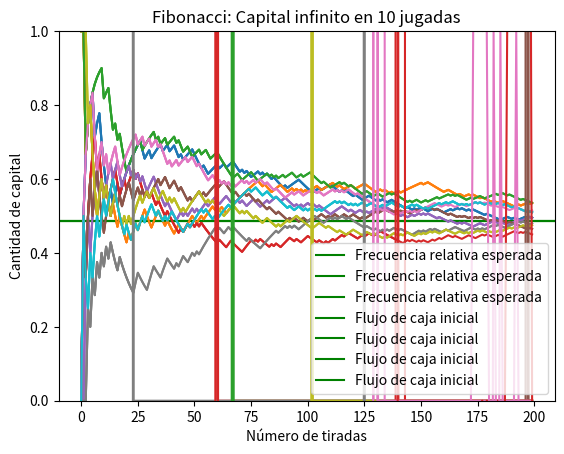

The script that saved this image:
import matplotlib.pyplot as plt
import random
import numpy as np

def define_apuesta():
    apuesta = apuesta_inicial
    return apuesta

def define_apuesta_martingala(n,resultado_anterior,apuesta_anterior):
    apuesta = 0
    if n == 0 or resultado_anterior == 'GANA':
        apuesta = apuesta_inicial
    if resultado_anterior == 'PIERDE':
        apuesta = apuesta_anterior * 2
    return apuesta

def define_apuesta_fibonacci(n,resultado_anterior,apuesta_anterior,apuesta_anterior_2):
    apuesta = 0
    if n == 0 or resultado_anterior == 'GANA':
        apuesta = apuesta_inicial
    if resultado_anterior == 'PIERDE':
        apuesta = apuesta_anterior + apuesta_anterior_2
    return apuesta

def tirar_ruleta(rango_desde, rango_hasta):
  numero_aleatorio = random.randint(rango_desde, rango_hasta)
  if numero_aleatorio in rojos:
    resultado = 'ROJO'
  if numero_aleatorio in negros:
    resultado = 'NEGRO'
  if numero_aleatorio == 0:
    resultado = 'CERO'
  return resultado

def apostar_aleatoriamente():
  apuesta = random.randint(0, 1)
  if apuesta == 0:
    resultado = 'NEGRO'
  if apuesta == 1:
    resultado = 'ROJO'
  return resultado

def apostar_al_rojo():
  resultado = 'ROJO'
  return resultado

def  frecuencia_relativa_resultado_favorable (lista): 
  lista_frecuencias_relativas = []
  for i in range (len(lista)):
    lista_frecuencias_relativas.append(lista[0:i+1].count ('GANA') / len (lista[0:i+1]))
  return lista_frecuencias_relativas

def calcula_cantidad_maxima_rachas_perdedoras(lista):
    cantidad_actual = 0 
    cantidad_maxima = 0 
    for i in range(len(lista)):
        if cantidad_actual > cantidad_maxima:
            cantidad_maxima = cantidad_actual

        if lista[i] == 'PIERDE':
            cantidad_actual = cantidad_actual + 1
        else:
            cantidad_actual = 0
    return cantidad_maxima

#################Inicio
cantidad_n_tiradas = 200
cantidad_p_apostadores = 10
## Espacio muestral [0..36]
rango_desde, rango_hasta = 0, 36
flujo_caja_inicial = 50
apuesta_inicial = 1
apuesta_actual = 0
## Espacio muestral [0..36]
rojos  = [1,3,5,7,9,12,14,16,18,19,21,23,25,27,30,32,34,36]
negros = [2,4,6,8,10,11,13,15,17,20,22,24,26,28,29,31,33,35]

matriz_flujos_caja_martingala, matriz_flujos_caja_fibonacci = [], []
matriz_flujos_caja_martingala_infinitos, matriz_flujos_caja_fibonacci_infinitos = [], []
matriz_resultados_apuestas_infinito = []
matriz_frecuencia_relativa_resultado_favorable_infinito = []
matriz_frecuencia_relativa_resultado_favorable_fibonacci = []
matriz_frecuencia_relativa_resultado_favorable_martingala = []
ganancia_de_la_casa = 0

for j in range(cantidad_p_apostadores):
    lista_resultados_apuestas_martingala = []
    lista_resultados_apuestas_fibonacci = []
    lista_resultados_apuestas_infinito = []
    #MARTINGALA
    lista_flujos_caja_martingala = []
    lista_flujos_caja_martingala_infinitos = []
    flujo_caja_martingala = flujo_caja_inicial
    flujo_caja_martingala_infinito = flujo_caja_inicial
    #FIBONACCI
    lista_flujos_caja_fibonacci = []
    lista_flujos_caja_fibonacci_infinitos = []
    flujo_caja_fibonacci = flujo_caja_inicial
    flujo_caja_fibonacci_infinito = flujo_caja_inicial

    resultado_anterior = ''
    apuesta_anterior_martingala, apuesta_anterior_fibonacci, apuesta_anterior_2_fibonacci = 0, 0, 0
    for i in range(cantidad_n_tiradas):
        color_apostado = apostar_al_rojo()
        apuesta_actual_martingala = 0
        apuesta_actual_martingala = define_apuesta_martingala(i,resultado_anterior,apuesta_anterior_martingala)
        apuesta_actual_fibonacci = 0
        apuesta_actual_fibonacci = define_apuesta_fibonacci(i,resultado_anterior,apuesta_anterior_fibonacci,apuesta_anterior_2_fibonacci)

        resultado_tirada = tirar_ruleta(rango_desde, rango_hasta)
    
        if color_apostado == resultado_tirada:
            resultado_apuesta = 'GANA'
            #MARTINGALA
            flujo_caja_martingala_infinito = flujo_caja_martingala_infinito + (apuesta_actual_martingala)
            if flujo_caja_martingala >= 0:
                # Si el dinero disponible es menor a lo que debo apostar apuesto lo que tengo
                if flujo_caja_martingala < apuesta_actual_martingala:
                    ganancia_de_la_casa = ganancia_de_la_casa - flujo_caja_martingala
                    flujo_caja_martingala = flujo_caja_martingala + (flujo_caja_martingala)
                else: 
                    ganancia_de_la_casa = ganancia_de_la_casa - apuesta_actual_martingala
                    flujo_caja_martingala = flujo_caja_martingala + (apuesta_actual_martingala)

            #FIBONACCI
            flujo_caja_fibonacci_infinito = flujo_caja_fibonacci_infinito + (apuesta_actual_fibonacci)
            if flujo_caja_fibonacci >= 0:
                # Si el dinero disponible es menor a lo que debo apostar apuesto lo que tengo
                if flujo_caja_fibonacci < apuesta_actual_fibonacci:
                    ganancia_de_la_casa = ganancia_de_la_casa - flujo_caja_fibonacci
                    flujo_caja_fibonacci  = flujo_caja_fibonacci  + (flujo_caja_fibonacci)
                else: 
                    ganancia_de_la_casa = ganancia_de_la_casa - apuesta_actual_fibonacci
                    flujo_caja_fibonacci  = flujo_caja_fibonacci  + (apuesta_actual_fibonacci)

        if color_apostado != resultado_tirada:
            resultado_apuesta = 'PIERDE'
            #MARTINGALA
            flujo_caja_martingala_infinito = flujo_caja_martingala_infinito - (apuesta_actual_martingala)
            if flujo_caja_martingala >= 0:
                # Si el dinero disponible es menor a lo que debo apostar apuesto lo que tengo
                if flujo_caja_martingala < apuesta_actual_martingala:
                    ganancia_de_la_casa = ganancia_de_la_casa + flujo_caja_martingala
                    flujo_caja_martingala = flujo_caja_martingala - (flujo_caja_martingala)
                else:
                    ganancia_de_la_casa = ganancia_de_la_casa +    apuesta_actual_martingala
                    flujo_caja_martingala = flujo_caja_martingala - (apuesta_actual_martingala)

            #FIBONACCI
            flujo_caja_fibonacci_infinito = flujo_caja_fibonacci_infinito - (apuesta_actual_fibonacci)
            if flujo_caja_fibonacci >= 0:
                # Si el dinero disponible es menor a lo que debo apostar apuesto lo que tengo
                if flujo_caja_fibonacci < apuesta_actual_fibonacci:
                    ganancia_de_la_casa = ganancia_de_la_casa + flujo_caja_fibonacci
                    flujo_caja_fibonacci = flujo_caja_fibonacci - (flujo_caja_fibonacci) 
                else: 
                    ganancia_de_la_casa = ganancia_de_la_casa +   apuesta_actual_fibonacci
                    flujo_caja_fibonacci = flujo_caja_fibonacci - (apuesta_actual_fibonacci)
        if flujo_caja_fibonacci > 0:
            lista_resultados_apuestas_fibonacci.append(resultado_apuesta)
        if flujo_caja_martingala > 0:
            lista_resultados_apuestas_martingala.append(resultado_apuesta)

        lista_resultados_apuestas_infinito.append(resultado_apuesta)
        lista_flujos_caja_martingala.append(flujo_caja_martingala)
        lista_flujos_caja_martingala_infinitos.append(flujo_caja_martingala_infinito)
        lista_flujos_caja_fibonacci.append(flujo_caja_fibonacci)
        lista_flujos_caja_fibonacci_infinitos.append(flujo_caja_fibonacci_infinito)
        apuesta_anterior_martingala = apuesta_actual_martingala

        if resultado_apuesta == 'PIERDE' and resultado_anterior != 'PIERDE':
            apuesta_anterior_2_fibonacci = 0
        else: 
            apuesta_anterior_2_fibonacci =apuesta_anterior_fibonacci

        apuesta_anterior_fibonacci = apuesta_actual_fibonacci
        resultado_anterior = resultado_apuesta

    matriz_frecuencia_relativa_resultado_favorable_infinito.append(frecuencia_relativa_resultado_favorable (lista_resultados_apuestas_infinito))
    matriz_frecuencia_relativa_resultado_favorable_fibonacci.append(frecuencia_relativa_resultado_favorable (lista_resultados_apuestas_fibonacci))
    matriz_frecuencia_relativa_resultado_favorable_martingala.append(frecuencia_relativa_resultado_favorable (lista_resultados_apuestas_martingala))
    matriz_flujos_caja_martingala.append(lista_flujos_caja_martingala)
    matriz_flujos_caja_martingala_infinitos.append(lista_flujos_caja_martingala_infinitos)
    matriz_flujos_caja_fibonacci.append(lista_flujos_caja_fibonacci)
    matriz_flujos_caja_fibonacci_infinitos.append(lista_flujos_caja_fibonacci_infinitos)
    matriz_resultados_apuestas_infinito.append(lista_resultados_apuestas_infinito)
print('ganancia_de_la_casa')
print(ganancia_de_la_casa)
frecuencia_relativa_esperada = 18/37
print('frecuencia_relativa_esperada')
print(frecuencia_relativa_esperada)

print('Cantidad de apuestas de los jugadores')
for j in range(cantidad_p_apostadores):
    print('Jugador ',j+1, ' fibonacci:      ',len(matriz_frecuencia_relativa_resultado_favorable_fibonacci[j]),' máx cant rachas perdedoras ' ,calcula_cantidad_maxima_rachas_perdedoras(matriz_resultados_apuestas_infinito[j][0:len(matriz_frecuencia_relativa_resultado_favorable_fibonacci[j])]) )
    print('Jugador ',j+1, ' martingala:       ' ,len( matriz_frecuencia_relativa_resultado_favorable_martingala[j]),' máx cant rachas perdedoras ' ,calcula_cantidad_maxima_rachas_perdedoras(matriz_resultados_apuestas_infinito[j][0:len(matriz_frecuencia_relativa_resultado_favorable_martingala[j])]) )
    print()

plt.ylim(0,1)
plt.axhline(frecuencia_relativa_esperada, color='g', linestyle='-', label = "Frecuencia relativa esperada")
plt.legend()
for j in range(cantidad_p_apostadores):
    plt.plot(matriz_frecuencia_relativa_resultado_favorable_martingala[j])
#plt.bar(x1, matriz_frecuencias_relativas[0],width = 0.5)
plt.ylabel('Frecuencia relativa')
plt.xlabel('Número de tiradas')
plt.title('Martingala: Frecuencias relativas de apuestas favorables con capital finito')
plt.show()

plt.ylim(0,1)
plt.axhline(frecuencia_relativa_esperada, color='g', linestyle='-', label = "Frecuencia relativa esperada")
plt.legend()
for j in range(cantidad_p_apostadores):
    plt.plot(matriz_frecuencia_relativa_resultado_favorable_fibonacci[j])
#plt.bar(x1, matriz_frecuencias_relativas[0],width = 0.5)
plt.ylabel('Frecuencia relativa')
plt.xlabel('Número de tiradas')
plt.title('Fibonacci: Frec. relativa capital finito en 10 jugadas')
plt.show()

plt.ylim(0,1)
plt.axhline(frecuencia_relativa_esperada, color='g', linestyle='-', label = "Frecuencia relativa esperada")
plt.legend()
for j in range(cantidad_p_apostadores):
    plt.plot(matriz_frecuencia_relativa_resultado_favorable_infinito[j])
#plt.bar(x1, matriz_frecuencias_relativas[0],width = 0.5)
plt.ylabel('Frecuencia relativa')
plt.xlabel('Número de tiradas')
plt.title('Frecuencias relativas de apuestas favorables con capital infinito')
plt.show()

print('flujo de caja inicial')
print(flujo_caja_inicial)
#flujo de caja

plt.axhline(flujo_caja_inicial, color='g', linestyle='-', label = "Flujo de caja inicial")
plt.legend()
for j in range(cantidad_p_apostadores):
    plt.plot(matriz_flujos_caja_martingala[j])

plt.ylabel('Cantidad de capital')
plt.xlabel('Número de tiradas')
plt.title('Martingala: Flujos de caja finita de las N tiradas')
plt.show()

plt.axhline(flujo_caja_inicial, color='g', linestyle='-', label = "Flujo de caja inicial")
plt.legend()
for j in range(cantidad_p_apostadores):
    plt.plot(matriz_flujos_caja_martingala_infinitos[j])
plt.ylabel('Cantidad de capital')
plt.xlabel('Número de tiradas')
plt.title('Martingala: Flujos de caja infinita de las N tiradas')
plt.show()

plt.axhline(flujo_caja_inicial, color='g', linestyle='-', label = "Flujo de caja inicial")
plt.legend()
for j in range(cantidad_p_apostadores):
    plt.plot(matriz_flujos_caja_fibonacci[j])

plt.ylabel('Cantidad de capital')
plt.xlabel('Número de tiradas')
plt.title('Fibonacci: Capital finito en 10 jugadas')
plt.show()

plt.axhline(flujo_caja_inicial, color='g', linestyle='-', label = "Flujo de caja inicial")
plt.legend()
for j in range(cantidad_p_apostadores):
    plt.plot(matriz_flujos_caja_fibonacci_infinitos[j])
plt.ylabel('Cantidad de capital')
plt.xlabel('Número de tiradas')
plt.title('Fibonacci: Capital infinito en 10 jugadas')
plt.show()

# Bibliografía https://www.casino.org/es/ruleta/estrategia/
# Bibliografía https://www.casino.org/es/ruleta/como-jugar/